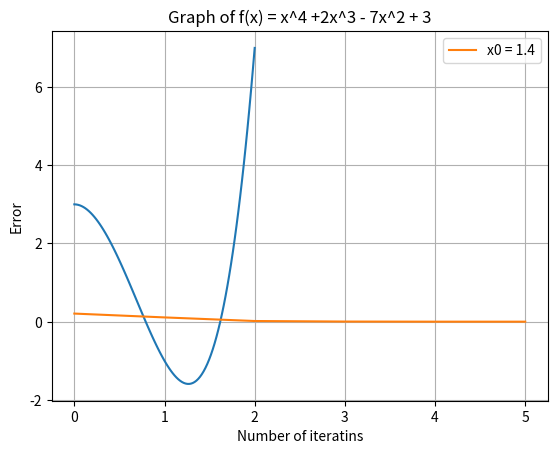

This chart was generated by the following Python code:
import numpy as np
import matplotlib.pyplot as plt

def f(x):
    return x**4 + 2*x**3 - 7*x**2 + 3

def mytan(x0, x1, tol, maxit):
    n = 0
    errors = []
    while( n < maxit):
        nom = f(x1)*(x1-x0)
        r = x1 - nom/(f(x1) - f(x0))
        errors.append(np.abs(r-x1))
        if(np.abs(r-x1) < tol):
            return r, errors
        n += 1
        x0 = x1
        x1 = r
    return r, errors

x = np.linspace(0, 2, 100)
plt.title('Graph of f(x) = x^4 +2x^3 - 7x^2 + 3')
plt.plot(x, f(x))
plt.grid(True)
plt.show()

tol = 10**-4
maxit = 15
solutions = set()

#As observed from the above graph, positive solutions are found in the interval [0,2]
#Therefore range of i should be between [0, 20]
for i in range(20):
    x0 = round(i*0.1, 1) #round to prevent floating-point precision problems
    x1 = round(x0 + 0.1, 1)
    ans, errors = mytan(x0, x1, tol, maxit)
    solutions.add(round(ans, 3))
    
    #Draw error graph for x0 = 1.4
    if(x0 == 1.4):
        print('Solution for x0 = 1.4: ' + str(ans))
        plt.plot(errors, label="x0 = 1.4")
        plt.xlabel('Number of iteratins')
        plt.ylabel('Error')
        plt.legend()
        plt.show()

print('Solutions:')
for sol in solutions:
    print(sol)

